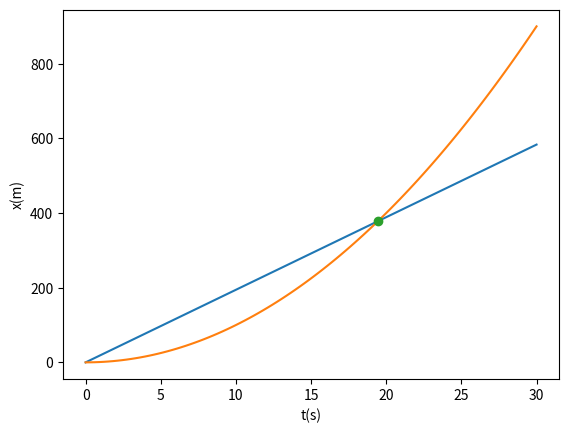

Here is the Python script that generated this plot:

import matplotlib.pyplot as plt
import numpy as np
v=70
a=2
t = np.linspace(0, 30, 100)
yc = t*(v*1000/3600)
yp = t**2*a*0.5
ti=2*(v*1000/3600)/a
xi=(v*1000/3600)*ti
plt.plot(t, yc)
plt.plot(t, yp)
plt.plot(ti, xi,"o")
plt.ylabel('x(m)')
plt.xlabel('t(s)')
plt.show()
